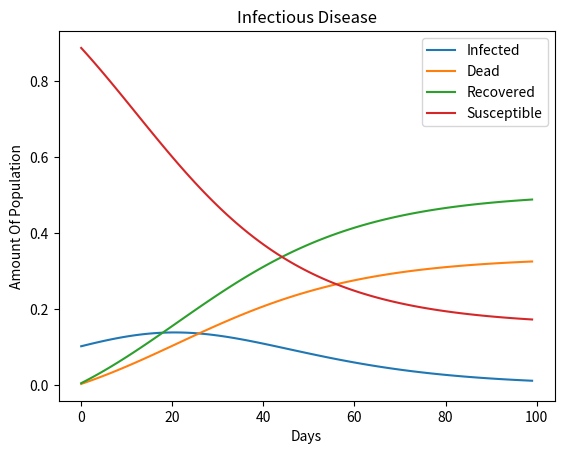

The script that saved this image:
import matplotlib.pyplot as plt
import math
from random import randint as rand
population=100
Susceptible=0.90
Infected=0.10
Recovered=0.00
Dead=0.00
Gamma=0.06
Beta=0.1
Alpha=0.04
steps=100
graph_susceptible = []
graph_infected = []
graph_recovered = []
graph_dead = []
Days=[]

for i in range(0, steps):
    new_infected = Beta * Infected * Susceptible
    new_recovered = Gamma * Infected
    Death = Alpha * Infected

    Susceptible-= new_infected + Death
    Infected+= (new_infected-new_recovered)
    Recovered +=new_recovered
    Dead+=Death
    Days.append(i)
    graph_infected.append(Infected)
    graph_recovered.append(Recovered)
    graph_susceptible.append(Susceptible)
    graph_dead.append(Dead)
    print(graph_infected[0:])

plt.figure()
plt.plot(Days, graph_infected, label='Infected')
plt.plot(Days, graph_dead, label='Dead')
plt.plot(Days, graph_recovered, label='Recovered')
plt.plot(Days, graph_susceptible, label='Susceptible')
plt.legend(loc='upper right')
plt.xlabel("Days")
plt.ylabel("Amount Of Population")
plt.title('Infectious Disease')
plt.show()

print("Total:", int(Recovered+Dead+Infected+Susceptible))
